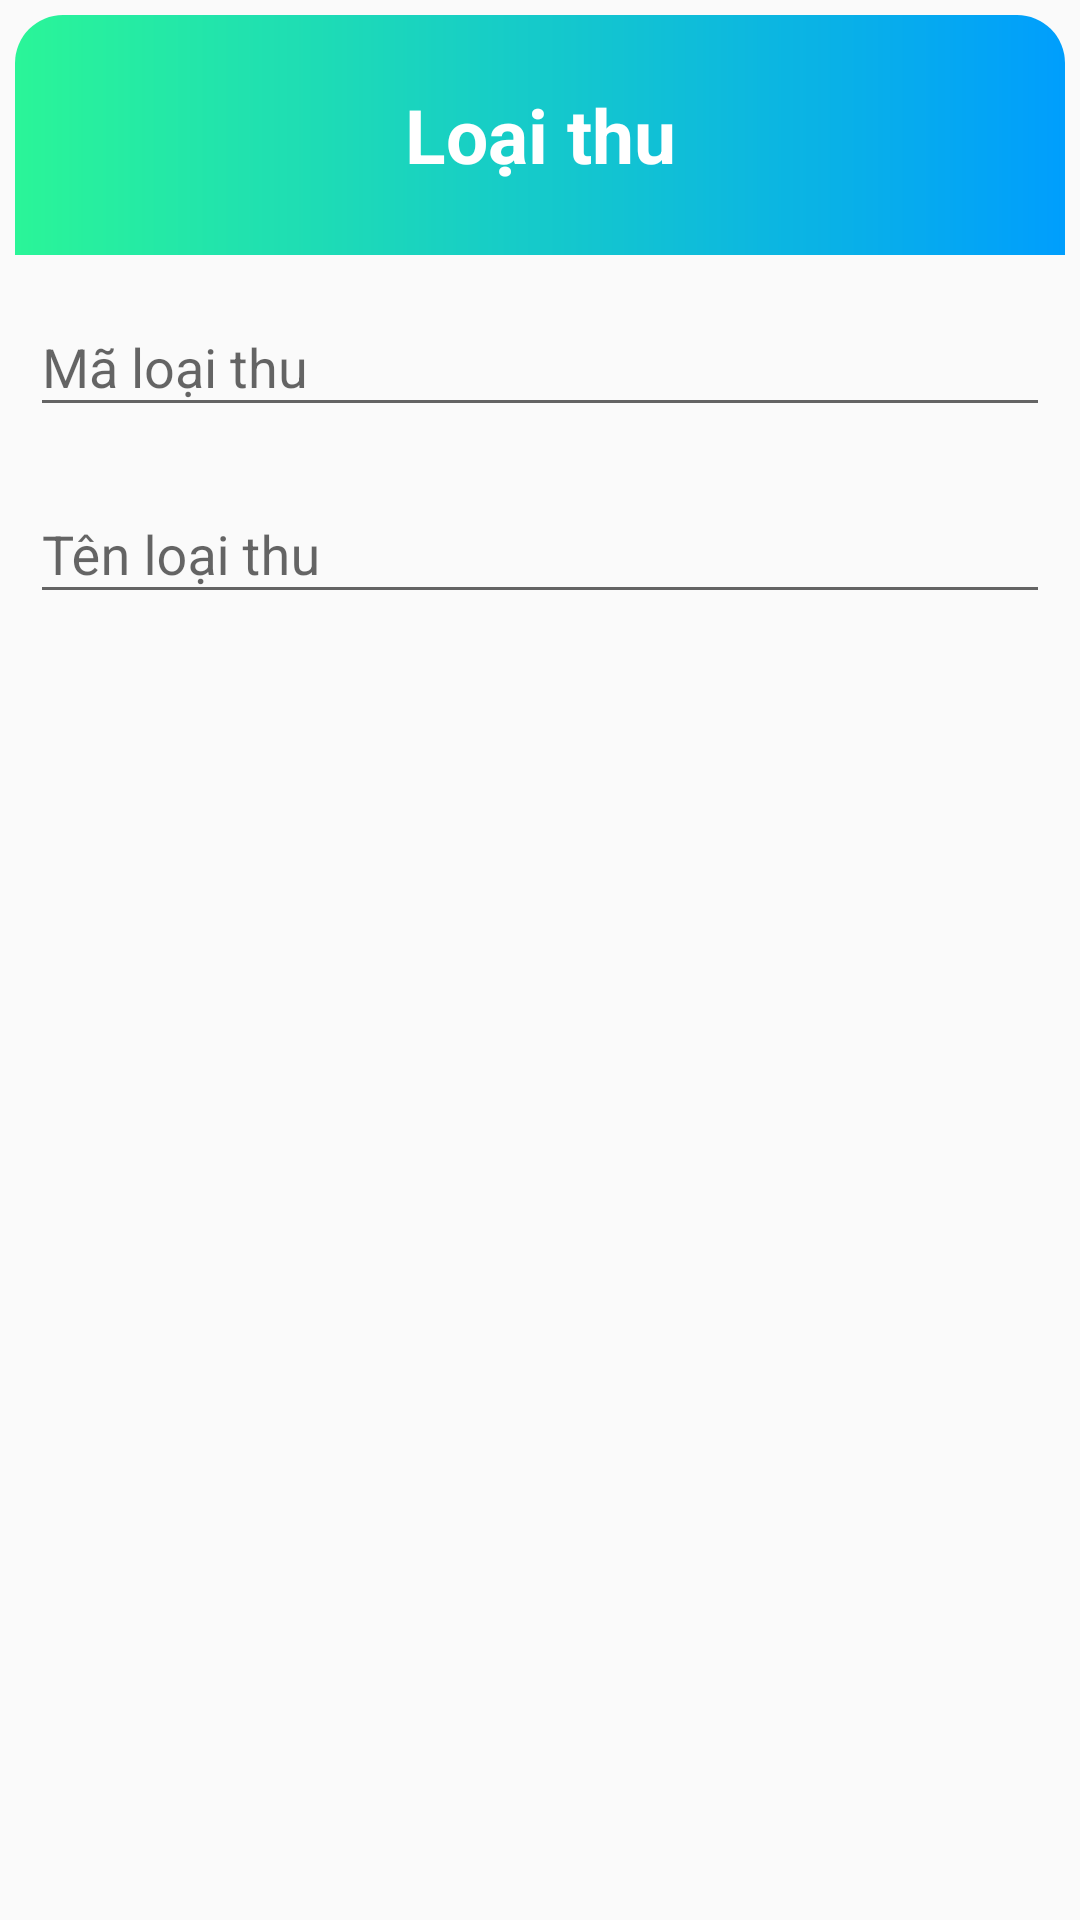

This screen was rendered from an Android layout file. Write that file and the resources it references.
<!-- AndroidManifest.xml: application theme Theme.QuanLyChiTieu_N23 -->
<!-- res/layout/dialog_loai_thu.xml -->
<?xml version="1.0" encoding="utf-8"?>
<LinearLayout xmlns:android="http://schemas.android.com/apk/res/android"
    android:layout_width="match_parent"
    android:layout_height="wrap_content"
    android:orientation="vertical"
    android:padding="5dp">

    <LinearLayout
        android:layout_width="match_parent"
        android:layout_height="80dp"
        android:background="@drawable/custom_title"
        android:orientation="vertical"
        >

        <TextView
            android:id="@+id/textView2"
            android:layout_width="match_parent"
            android:layout_height="match_parent"
            android:layout_margin="12dp"
            android:gravity="center"
            android:text="Loại thu"
            android:textColor="#FFF"
            android:textSize="25sp"
            android:textStyle="bold" />
    </LinearLayout>

    <com.google.android.material.textfield.TextInputLayout
        android:layout_width="match_parent"
        android:layout_height="wrap_content"
        android:layout_margin="5dp">

        <com.google.android.material.textfield.TextInputEditText
            android:id="@+id/etid"
            android:layout_width="match_parent"
            android:layout_height="wrap_content"
            android:hint="Mã loại thu" />

    </com.google.android.material.textfield.TextInputLayout>

    <com.google.android.material.textfield.TextInputLayout
        android:layout_width="match_parent"
        android:layout_height="wrap_content"
        android:layout_margin="5dp">

        <com.google.android.material.textfield.TextInputEditText
            android:id="@+id/etName"
            android:layout_width="match_parent"
            android:layout_height="wrap_content"
            android:hint="Tên loại thu" />
    </com.google.android.material.textfield.TextInputLayout>
</LinearLayout>
<!-- resources referenced by this layout -->
<resources>
  <!-- drawable custom_title (drawable) -->
  <?xml version="1.0" encoding="utf-8"?>
  <shape xmlns:android="http://schemas.android.com/apk/res/android" android:shape="rectangle">
      <gradient android:startColor="#2AF598" android:endColor="#009EFD" android:type="linear"/>
      <corners android:topLeftRadius="16dp"
          android:topRightRadius="16dp"/>
  
  
  
  </shape>
  <style name="Theme.QuanLyChiTieu_N23" parent="Theme.AppCompat.DayNight.DarkActionBar">
          
          <item name="colorPrimary">@color/purple_500</item>
          <item name="colorPrimaryVariant">@color/purple_700</item>
          <item name="colorOnPrimary">@color/white</item>
          
          <item name="colorSecondary">@color/teal_200</item>
          <item name="colorSecondaryVariant">@color/teal_700</item>
          <item name="colorOnSecondary">@color/black</item>
          
          <item name="android:statusBarColor" tools:targetApi="l">?attr/colorPrimaryVariant</item>
          
      </style>
  <color name="purple_500">#FF6200EE</color>
  <color name="purple_700">#FF3700B3</color>
  <color name="white">#FFFFFFFF</color>
  <color name="teal_200">#FF03DAC5</color>
  <color name="teal_700">#FF018786</color>
  <color name="black">#FF000000</color>
</resources>
